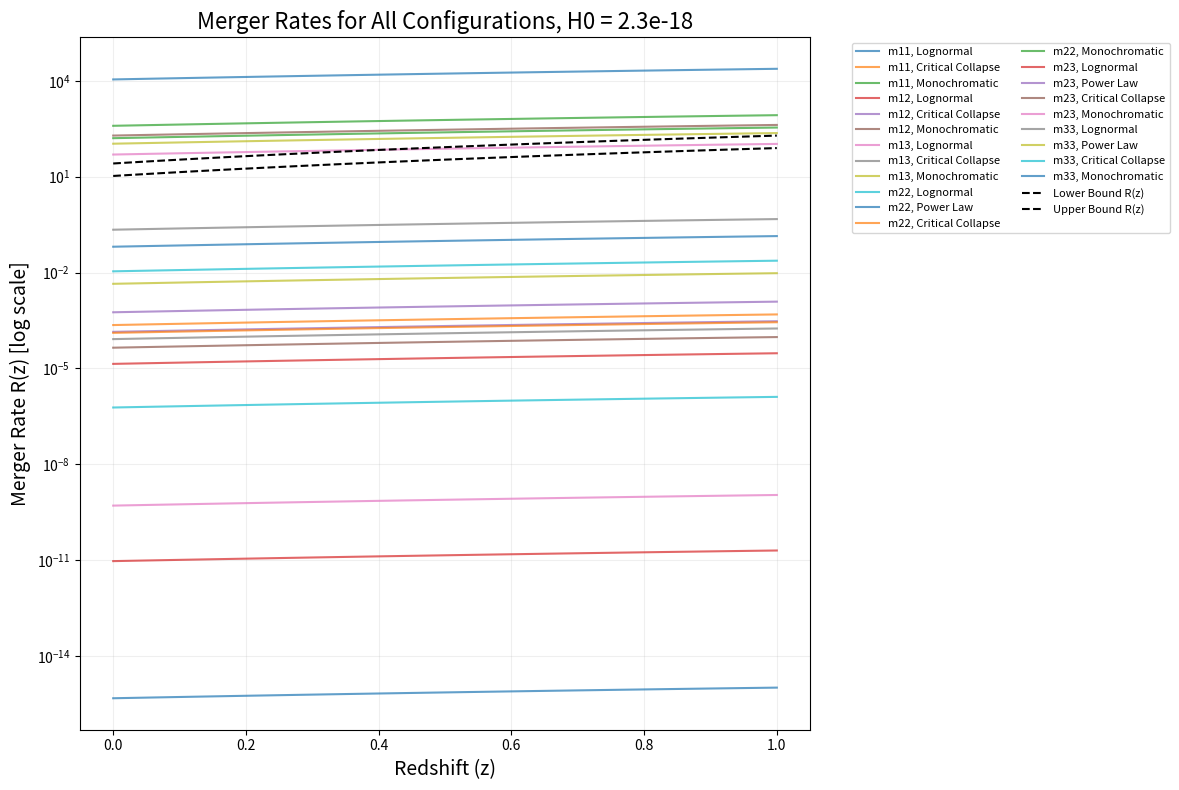

Generate this figure with matplotlib:
"""
Created on 11/8/24

[redacted]
"""
import scipy.integrate as integrate
import numpy as np
from scipy.special import gamma
import matplotlib.pyplot as plt

#define constants
omega_m = 0.27 #matter density parameter
"""H0 time units don't matter, they will cancel out from t(z)/t(0) in merger rates, so I used s^-1 since we originally have km/s/Mpc"""
H0_SN = 72 * 1/(3.085677581 * 10**19) #Supernova H0 in s^-1
H0_CMB = 67.5 * 1/(3.085677581 * 10**19) #Cosmic Microwave Background H0 in s^-1
H0_GW = 68 * 1/(3.085677581 * 10**19)#Gravitational Wave H0 in s^-1
sigma = 0.005 #variance of density perturbations of the rest of dark matter at radiation-matter equality


#define cosmic time:
def E_z(z1, omega_m): #this defines E(z) fct found in cosmic time integral
    return np.sqrt(omega_m * (1+z1)**3 + (1-omega_m))

def cosmic_time(z, H0, omega_m): #defines cosmic time t(z) as a fct of redshift z
    integrand = lambda z1: 1 / (E_z(z1, omega_m) * (1+z1)) #defines function inside integral
    integral, error =  integrate.quad(integrand, z, np.inf) #integrate function above
    print(f"Cosmic time integral for z={z}, H0={H0}: {integral}")
    return integral / H0


#define merger rate function
def merger_rate(m1, m2, z, f_pbh, P_m1, P_m2, sigma):
    t_z = cosmic_time(z, H0_value, omega_m)
    t_0 = cosmic_time(0, H0_value, omega_m)
    normalization = 10**(-6)
    # Add debug prints
    print(f"\nDebug merger_rate calculation:")
    print(f"m1: {m1:.2e}, m2: {m2:.2e}, z: {z:.2f}")
    print(f"f_pbh: {f_pbh:.2e}, P_m1: {P_m1:.2e}, P_m2: {P_m2:.2e}")
    print(f"t_z: {t_z:.2e}, t_0: {t_0:.2e}")
    cosmic_time_term = (t_z / t_0)**(-34/37) #cosmic time term (where H0 shows up)
    abundance_term = (f_pbh**2) * ((0.7 * f_pbh**2) + (sigma**2))**(-21/74) #abundance term
    mass_fct_term =min(P_m1 / m1, P_m2 / m2) * ((P_m1 / m1) + (P_m2 / m2)) # mass fct and min function term
    mass_term = (m1 * m2)**(1/37) * (m1 + m2)**(36/37)
    #debug intermediate terms
    print(f"cosmic_time_term: {cosmic_time_term:.2e}")
    print(f"abundance_term: {abundance_term:.2e}")
    print(f"mass_fct_term: {mass_fct_term:.2e}")
    print(f"mass_term: {mass_term:.2e}")
    # Print progressive multiplication
    result = 2.8 * 10 ** 6
    print(f"\nProgressive multiplication:")
    print(f"Initial (2.8 * 10^6): {result:.2e}")

    result *= cosmic_time_term
    print(f"After cosmic_time_term: {result:.2e}")

    result *= abundance_term
    print(f"After abundance_term: {result:.2e}")

    result *= mass_fct_term
    print(f"After mass_fct_term: {result:.2e}")

    result *= mass_term
    print(f"Final result: {result:.2e}")
    return .8 * 10**6 * cosmic_time_term * abundance_term * mass_fct_term * mass_term
#define mass functions
def lognormal_mass_function(m):
    """
    Lognormal mass function P(m, σc, Mc)
    Parameters:
        m: Mass (scalar or array)
        sigma_c: Width of the mass spectrum
        M_c: Peak mass
    Returns:
        P(m): Lognormal mass function
    """
    sigma_c = 0.4 #value given on pg 10 [] <-- ADD SOURCE NUMBER
    M_c = 25 #M_c range is [5, 50] solar mass (source1), therefore sample anywhere in that range as desired to observe effects
    if m<=0:  # lognormal undefined for m <= 0
        return 0
    result = (1 / (np.sqrt(2 * np.pi) * sigma_c * m)) * np.exp(-(np.log(m / M_c)**2) / (2 * sigma_c**2))
    print(f"Lognormal mass function for m={m:.2e}: {result:.2e}")
    return result

def power_law_mass_function(m):
    """
    Power-law mass function P(m, Mmin)
    Parameters:
        m: Mass (scalar or array)
        M_min: Minimum mass cut-off
    Returns:
        P(m): Power-law mass function
    """
    M_min = (5) #M_min range is [3,10] solar mass (source1), therefore sample anywhere in range to observe effects
    if m < M_min:  # Θ(m - Mmin) = 0 when m < Mmin, = 1 when m >= M_min
        return 0
    result = (1 / (2 * np.sqrt(M_min))) * m**(-3 / 2)
    print(f"Power law mass function for m={m:.2e}: {result:.2e}")
    return result

def critical_collapse_mass_function(m):
    """
    Critical collapse mass function P(m, α, Mf)
    Parameters:
        m: Mass, m1 and m2
        alpha: Universal exponent
        M_f: Horizon mass scale CC mass function
    Returns:
        P(m): Critical collapse mass function
    """
    alpha = 0.35 # universal exponent related to critical collapse of radiation
    M_f = 25 # M_f range is [5, 50] solar mass (source1), therefore sample anywhere in that range as desired to observe effects
    if m <= 0:  # P(m) undefined for m <= 0
        return 0
    result = (alpha**2 / (M_f**(1 + alpha) * gamma(1 / alpha))) * m**alpha * np.exp(-(m / M_f)**alpha)
    print(f"Critical collapse mass function for m={m:.2e}: {result:.2e}")
    return result

#monochromatic mass function considers all PBH to be approximately the same mass, therefore when normalized it will just be 1 :)
def monochromatic_mass_function(m):
    return 1

#define abundance percentages f_pbh as in sources 1 and 35
def f_pbh1(m):
    if m > (15) and m <= (200):
        return 0.258
    elif m > (1) and m <= (15):
        return 0.00364
    elif m >= (0) and m <= (1): #this mass range DNE in current ranges given in source1 for PBH
        return 0.00982
    else:
        if m > 0:  # this is arbitrary bound, just needed to make sure all my data would be included
            return 0.005  #this is a value which remains consistent with source 1, which claims all mass functions should have f_pbh on order of O(10^-3)

def f_pbh_constant(m):
    if m > 0: #this is arbitrary bound, just needed to make sure all my data would be included
        return 0.005 #this is a value which remains consistent with source 1, which claims all mass functions should have f_pbh on order of O(10^-3)


#define variables H0,PBH masses m1, m2, mass functs, f_pbh, and z:
H0 = [H0_CMB, H0_GW, H0_SN]
#define masses as dictionary (easier to plot)
# Define masses as a dictionary to ensure all combinations without repeating
masses = {
    "m11": (2, 2),
    "m12": (2, 5),
    "m13": (2, 50),
    "m22": (5, 5),
    "m23": (5, 50),
    "m33": (50, 50),
     }
"""The 3 possible PBH mass windows are 
    1) 10^16 - 10^17 grams (the "asteroid range")
    2) 10^20 - 10^26 grams (the "sublunar range")
    3) 10 - 10^3 solar masses (the "intermediate range")
    (this is, to my understanding, at matter-radiation equality, 
    the size at formation (within the 1st second of the big bang 
    due to quantum fluctutations collapsing) is much smaller and 
    broader, with mass depending on when within the second they are
    created. However, the above values are constrained to those which 
    could contribute meaningfully to CDM, and would not fully 
    dissipate due to hawking radiation by matter-radiation equality) 
    HOWEVER, the only range we are interseted in is the one given in source 1, 
    which gives a lower cut off of [2,10] and an upper cut off of [50,200],
    therefore I chose mass ranges between those cut off points. One can
    add higher masses up to 200, I stoppedf at 50 as that's where the PBH 
    mass function maxes were"""
#put mass functions into dictionary to loop through easier
mass_functions = {
    "Lognormal": lognormal_mass_function,
    "Power Law": power_law_mass_function,
    "Critical Collapse": critical_collapse_mass_function,
    "Monochromatic": monochromatic_mass_function
}
for mass_key, (m1, m2) in masses.items():
    #f_pbh = [f_pbh1(m1), f_pbh2(m1), f_pbh3(m1), f_pbh4(m1), f_pbh5(m1)]
    f_pbh = f_pbh1(m1)
z_range = np.linspace(0, 1, 100) #limiting redshift to low redshift range

# plotting:)
plt.figure(figsize=(12, 8))

# Specify the Hubble constant value you want to use
H0_value = H0_SN  # Choose from H0_SN, H0_CMB, or H0_GW

# Compute Rl and Ru arrays outside the loop
Rl = 10.5494 * (1 + z_range)**2.9  # Lower bound merger rate by redshift z
Ru = 25.9315 * (1 + z_range)**2.9  # Upper bound merger rate by redshift z

# Loop over all mass combinations
for mass_key, (m1, m2) in masses.items():
    f_pbh = f_pbh1(m1)
    print(f"\nTesting {mass_key} mass range:")
    print(f"m1: {m1:.2e}, m2: {m2:.2e}, f_pbh: {f_pbh:.2e}")

    for mass_func_name, mass_func in mass_functions.items():
        # Initialize storage for merger rates
        merger_rates = []
        print(f"\nTesting {mass_func_name} mass function:")

        for z in z_range:
            # Calculate P(m1) and P(m2) using the current mass function
            P_m1 = mass_func(m1)
            P_m2 = mass_func(m2)

            # Ensure we have valid mass function results
            if P_m1 is not None and P_m2 is not None and P_m1 > 0 and P_m2 > 0:
                # Calculate the merger rate
                merger_rate_value = merger_rate(m1, m2, z, f_pbh, P_m1, P_m2, sigma)
                merger_rates.append(merger_rate_value)

        # Only plot if we have merger rates
        if merger_rates:
            plt.semilogy(  # Change to semilogy for logarithmic y-axis
                z_range[:len(merger_rates)],
                merger_rates,
                label=f"{mass_key}, {mass_func_name}",
                alpha=0.7
            )
# Plot the lower and upper bounds
plt.semilogy(z_range, Rl, 'k--', label="Lower Bound R(z)")
plt.semilogy(z_range, Ru, 'k--', label="Upper Bound R(z)")

# Customize the graph
plt.title(f"Merger Rates for All Configurations, H0 = {H0_value:.1e}", fontsize=16)
plt.xlabel("Redshift (z)", fontsize=14)
plt.ylabel("Merger Rate R(z) [log scale]", fontsize=14)
plt.grid(True, which="both", ls="-", alpha=0.2)  # Add grid for both major and minor ticks
plt.legend(fontsize=8, ncol=2, loc="upper left", bbox_to_anchor=(1.05, 1))
plt.tight_layout()

# Show the plot
plt.show()
